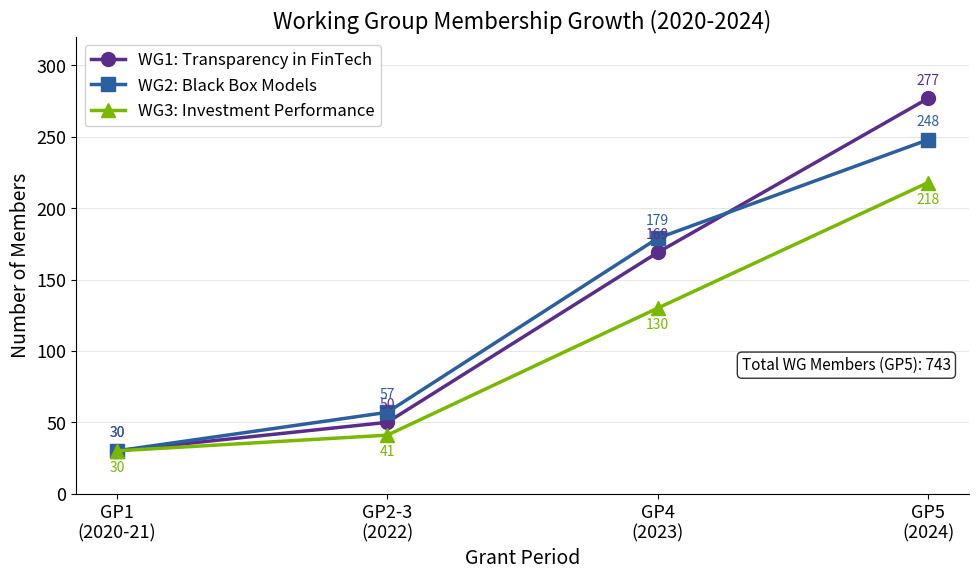

The script that saved this image: (Note: this script raises an exception after producing the figure.)
"""Working Group Membership Growth - Line Chart"""
import matplotlib.pyplot as plt
import numpy as np
from pathlib import Path

plt.rcParams.update({
    'font.size': 14, 'axes.labelsize': 14, 'axes.titlesize': 16,
    'xtick.labelsize': 13, 'ytick.labelsize': 13, 'legend.fontsize': 12,
    'figure.figsize': (10, 6), 'figure.dpi': 150
})

COST_PURPLE = '#5B2D8A'
COST_BLUE = '#2B5F9E'
COST_GREEN = '#7AB800'

# Data: WG membership over grant periods
periods = ['GP1\n(2020-21)', 'GP2-3\n(2022)', 'GP4\n(2023)', 'GP5\n(2024)']
wg1 = [30, 50, 169, 277]
wg2 = [30, 57, 179, 248]
wg3 = [30, 41, 130, 218]

x = np.arange(len(periods))

fig, ax = plt.subplots(figsize=(10, 6))

ax.plot(x, wg1, 'o-', linewidth=2.5, markersize=10, color=COST_PURPLE, label='WG1: Transparency in FinTech')
ax.plot(x, wg2, 's-', linewidth=2.5, markersize=10, color=COST_BLUE, label='WG2: Black Box Models')
ax.plot(x, wg3, '^-', linewidth=2.5, markersize=10, color=COST_GREEN, label='WG3: Investment Performance')

# Add value labels
for i, (y1, y2, y3) in enumerate(zip(wg1, wg2, wg3)):
    ax.annotate(str(y1), (i, y1), textcoords="offset points", xytext=(0, 10), ha='center', fontsize=10, color=COST_PURPLE)
    ax.annotate(str(y2), (i, y2), textcoords="offset points", xytext=(0, 10), ha='center', fontsize=10, color=COST_BLUE)
    ax.annotate(str(y3), (i, y3), textcoords="offset points", xytext=(0, -15), ha='center', fontsize=10, color=COST_GREEN)

ax.set_xlabel('Grant Period')
ax.set_ylabel('Number of Members')
ax.set_title('Working Group Membership Growth (2020-2024)')
ax.set_xticks(x)
ax.set_xticklabels(periods)
ax.set_ylim(0, 320)
ax.legend(loc='upper left', framealpha=0.9)

ax.spines['top'].set_visible(False)
ax.spines['right'].set_visible(False)
ax.grid(axis='y', alpha=0.3)

# Add total annotation
total = wg1[-1] + wg2[-1] + wg3[-1]
ax.text(0.98, 0.3, f'Total WG Members (GP5): {total}', transform=ax.transAxes,
        fontsize=11, verticalalignment='top', horizontalalignment='right',
        bbox=dict(boxstyle='round', facecolor='white', alpha=0.8))

plt.tight_layout()
plt.savefig(Path(__file__).parent / 'chart.pdf', dpi=300, bbox_inches='tight')
plt.savefig(Path(__file__).parent / 'chart.png', dpi=150, bbox_inches='tight')
plt.close()
print("Chart saved: 03_wg_membership_growth")
